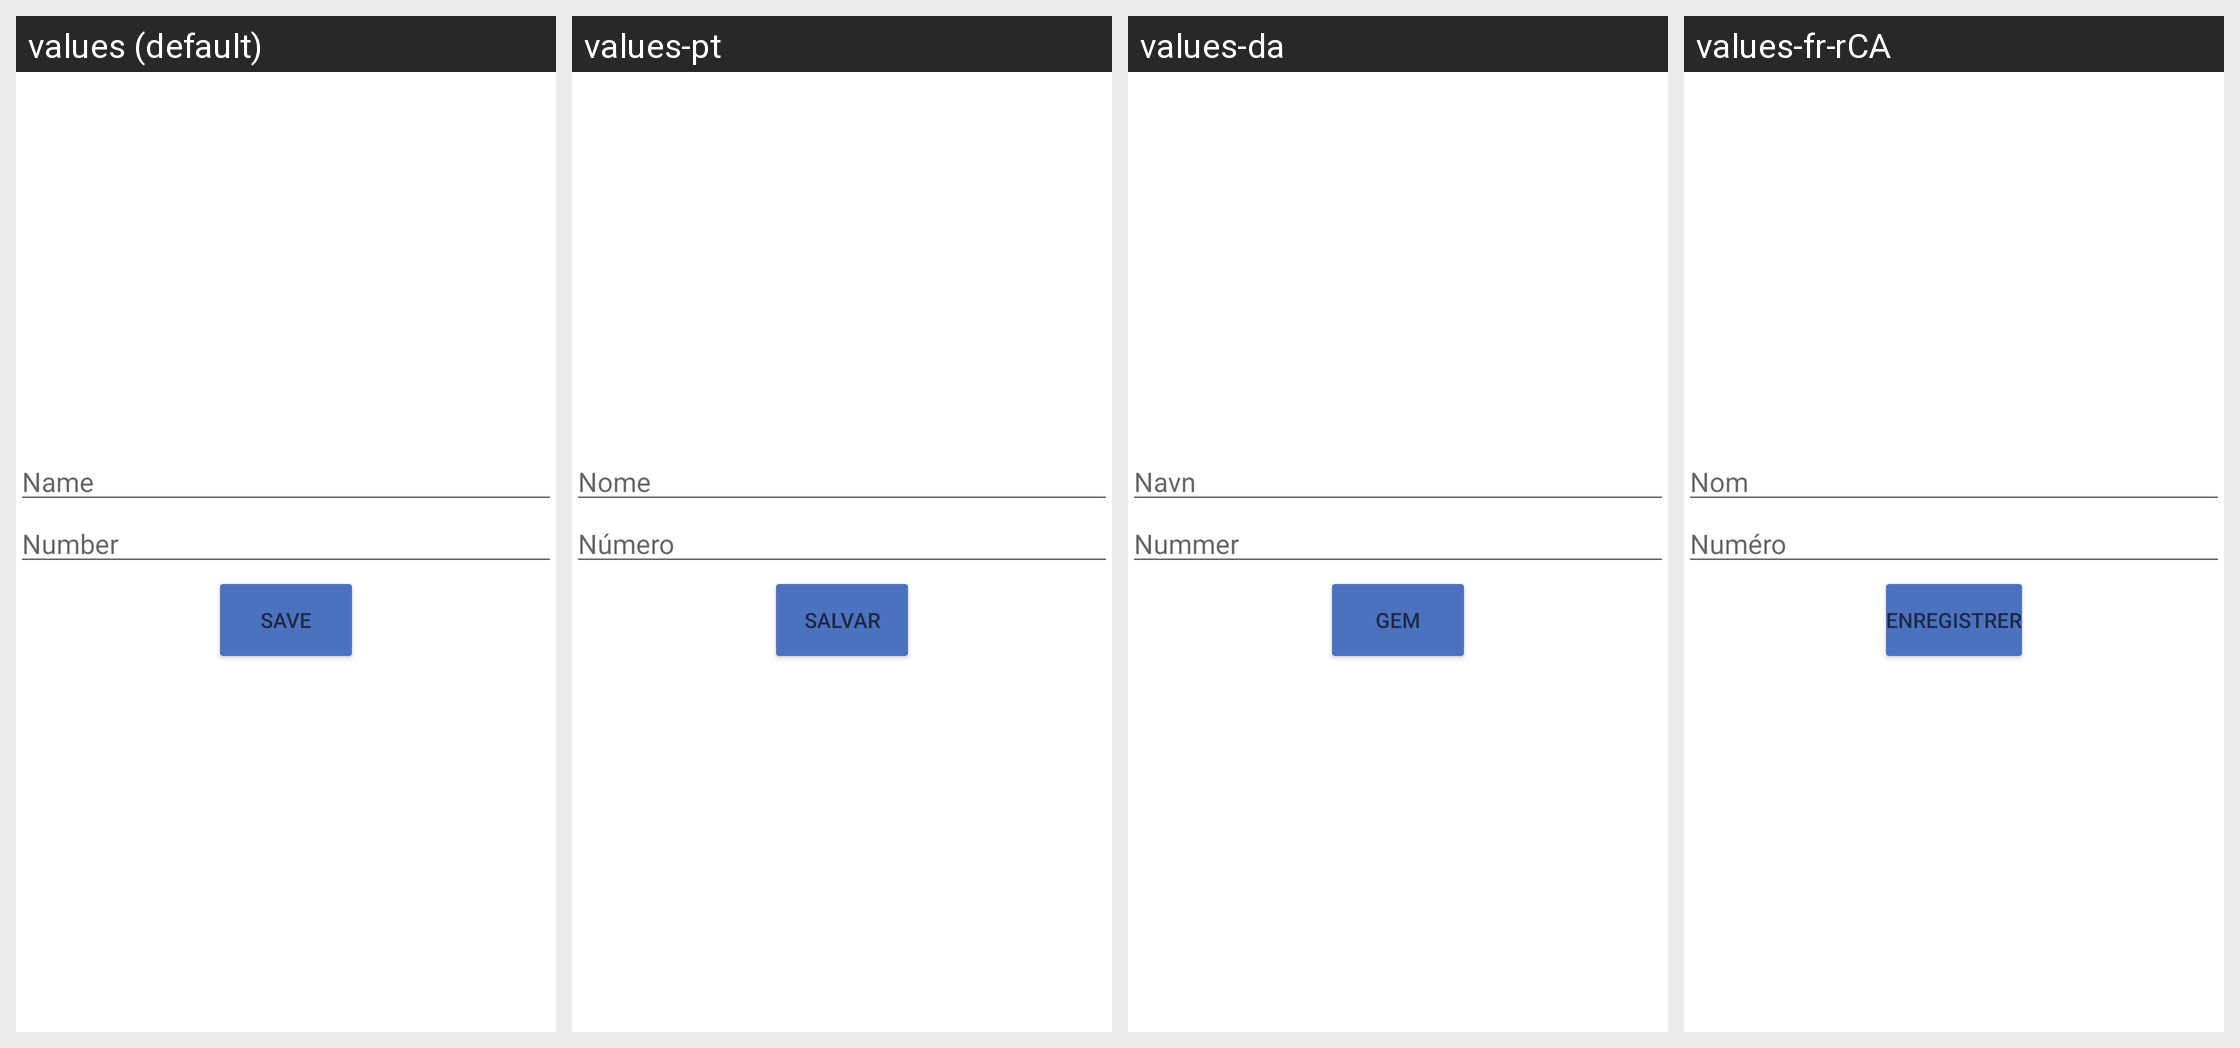

Locale-by-locale string values for the Android screen shown in this grid:
Android screen res/layout/edit_fdn_contact_screen.xml rendered under 4 locales, left to right: values (default), values-pt, values-da, values-fr-rCA. Device: Nexus 5 (rendered at 1080×1920; each locale shown at half size, 540×960, under a caption strip naming it); theme Theme.MaterialComponents.DayNight.NoActionBar.
Other locales in the repository, not shown: values-af, values-am, values-ar, values-az, values-be, values-bn, values-bs, values-ca, values-cs, values-de, values-el, values-en-rAU, values-en-rCA, values-en-rIN, values-es, values-es-rUS, values-et, values-eu, values-fa, values-fi, values-fr, values-gl, values-gu, values-hi, values-hr, values-hu, values-hy, values-is, values-it, values-iw, values-ja, values-ka, values-kk, values-km, values-kn, values-ko, values-ky, values-lo, values-lt, values-lv, values-mk, values-ml, values-mn, values-mr, values-ms, values-nb, values-ne, values-nl, values-no, values-pa, values-pl, values-pt-rPT, values-ro, values-ru, values-si, values-sk, values-sl, values-sq, values-sr, values-sv, values-sw, values-ta, values-te, values-th, values-tl, values-tr, values-uk, values-ur, values-uz, values-vi, values-zh-rCN, values-zh-rHK, values-zh-rTW, values-zu.
Strings drawn on this screen, with the default value and each locale's value (text and hints the layout hard-codes, and strings that could not be matched under every locale, appear in the picture but are not listed):

name
  values: Name
  values-pt: Nome
  values-da: Navn
  values-fr-rCA: Nom

save
  values: Save
  values-pt: Salvar
  values-da: Gem
  values-fr-rCA: Enregistrer
